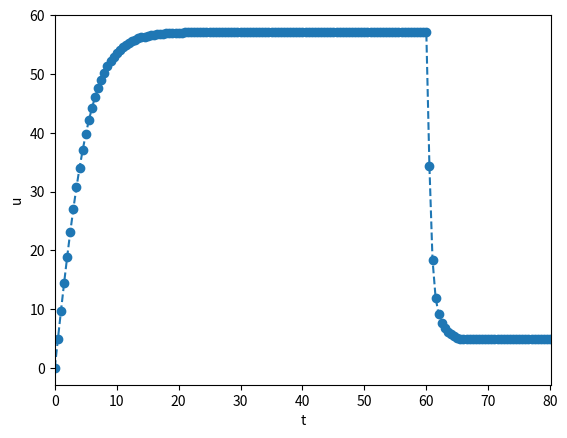
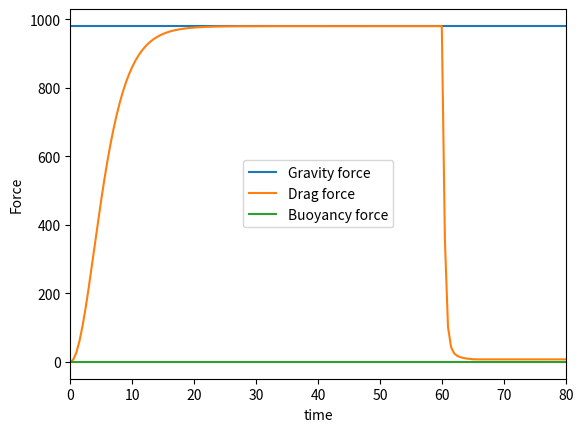

These charts were generated, in order, by the following Python code:
# -*- coding: utf-8 -*-
"""
Created on Fri Aug 23 09:10:51 2013

@author: Milad H. Mobarhan
"""
from pylab import*
close("all")
            
"*****************************************************************************"
class ODESolver():
    """
    Superclass for numerical methods solving scalar ODEs

      du/dt = f(u, t)
    """
    def __init__(self,problem, u0, dt, T):  
        self.problem, self.u0, self.dt, self.T = \
                                                problem, u0, dt ,T
   
    def advance(self):
        """Advance solution one time step."""
        raise NotImplementedError
        
        
    def solve(self):
       """
       Advance solution in time until t < T.
       """
       self.u = []
       self.t = []
       
       self.u.append(float(self.u0))
       self.t.append(0)
       self.dt = float(self.dt)            # avoid integer division
       Nt = int(round(self.T/self.dt))     # no of time intervals
       self.T = Nt*self.dt                 # adjust T to fit time step dt
       
       tNew = 0
       while tNew <= self.T:
           uNew = self.advance()
           self.u.append(uNew)
           tNew = self.t[-1] + self.dt
           self.t.append(tNew)
           
       return array(self.u), array(self.t)
       
"*****************************************************************************"
class Problem():
    """
    Superclass for problems with ODEs of the type
            
        u'(t) = f(u, t)  

    with initial condition u(0)=u0, for t in the time interval
    (0,T]. The time interval is divided into time steps of
    length dt.
    """
                     
    def a(self,t):        
        raise NotImplementedError
      
    def b(self):     
        raise NotImplementedError

    def f(self,u,t):
        raise NotImplementedError 
        
    def forces(self,u,t):
        raise NotImplementedError
              
              
"*****************************************************************************"
class skydiving(Problem):
    """
    Problem:
        Simulate parachuting- vertical motion of a body subject 
        to three different types of forces: 
        the gravity force, the drag force, and the buoyancy force. 
        ODE type:
            
            u'(t) = f(u, t)  

    where

        f(u, t) = -a(t)*|u(t)|u(t) + b(t),
    """
    def __init__(self, A, Ap, dt, dtp, m,  rho, Cd, Cdp, tp):
        self.g  = 9.81
        self.V  = 0.0664
        self.A, self.Ap, self.dt, self.dtp = \
                                            A, Ap, dt, dtp
        self.m, self.rho, self.Cd, self.Cdp, self.tp = \
                                                m, rho, Cd,Cdp, tp

        self.dA = (Ap-A)/(dtp/dt)
                            
    def a(self,t):        
        m, rho, Cd =  self.m, self.rho, self.Cd  
        
        if(t > self.tp):
            if(t < self.tp + self.dtp):
                self.A = self.A + self.dA
            Cd = self.Cdp
            A = self.A            
        else:
            A = self.A
                            
        return 0.5*Cd*rho*A/m

        
    def b(self,t):     
        A, m, rho, V, g =  self.A, self.m, self.rho, self.V, self.g
        rhoBody = float(m/V)  
        return -g*(rho/rhoBody - 1)

    def f(self,u,t):
        a  = a(t)
        b  = b(t) 
        
        return -a*u*abs(u) + b
        
    def forces(self,u,t):
        A, m, V,g, rho, Cd =  self.A, self.m, self.V,self.g, self.rho, self.Cd     
        Fg = 0 *array(t)+ m*g
        A = 0.5
        
        Fd = 0 *array(t)+ 0.5*Cd*rho*A*absolute(u)*u
        Fb = 0 *array(t)+ rho*g*V
        return Fg,Fd,Fb
"*****************************************************************************"
class CNQuadratic(ODESolver):
    """
    Computes u(t_n+1) from u(t_n), by using a Crank-Nicolson scheme with 
    geometeric average approximation,  for ODE of the type:
        
        u'(t) = -a(t)*|u(t)|u(t)+b(t).
        
    """ 

    def advance(self):
        u, dt  = self.u[-1], self.dt     
        
        a = self.problem.a(self.t[-1]+dt*0.5)
        b = self.problem.b(self.t[-1]+dt*0.5)
            
                
        uNew = (u + dt*b)/(1+dt*a*abs(u))
                
        return uNew
        

        
        
"*****************************************************************************"       
class Visualizer:
    def __init__(self, solver):
        self.solver = solver

    def plot(self, plt=None):
        """
        Add solver.u curve to the plotting object plt,
        and include the exact solution if include_exact is True.
        This plot function can be called several times (if
        the solver object has computed new solutions).
        """
        if plt is None:
            import matplotlib.pyplot as plt

        plt.plot(self.solver.t[::5], self.solver.u[::5], '--o')

        plt.xlabel('t')
        plt.ylabel('u')
        xlim(min(self.solver.t),max(self.solver.t))
        return plt    
        
    def plotForces(self, plt=None): 
        """
        Plot forces
        """
        if plt is None:
            import matplotlib.pyplot as plt
            
        forces = self.solver.problem.forces(self.solver.u,self.solver.t)

      
        plt.plot(self.solver.t[::5], forces[0][::5], label = "Gravity force")
        plt.plot(self.solver.t[::5], forces[1][::5], label = "Drag force")
        plt.plot(self.solver.t[::5], forces[2][::5], label = "Buoyancy force")
        plt.legend()
        plt.xlabel('time')
        plt.ylabel('Force')
        xlim(min(self.solver.t),max(self.solver.t))      
        return plt        

"*****************************************************************************"
def define_command_line_options(parser=None):
    if parser is None:
        import argparse
        parser = argparse.ArgumentParser()

    parser.add_argument(
        '--u0', '--initial_condition', type=float,default=0.0, 
        help='initial condition, u(0)',metavar='u0')
        
    parser.add_argument(
        '--dt', '--time_step_value', type=float,default=0.1, 
        help='time step value', metavar='dt')
        
    parser.add_argument(
        '--T', '--stop_time', type=float, default=80.0,
        help='end time of simulation', metavar='T')    
        
    parser.add_argument(
        '--m', '--mass', type=float, default=100.0,
        help='mass of the body', metavar='m')
        
    parser.add_argument(
        '--A', '--areal', type=float, default=0.5,
        help='cross-section areal of the body', metavar='A')
        
    parser.add_argument(
        '--Ap', '--arealp', type=float, default=44.0,
        help='cross-section areal when parachute is open', metavar='Ap')
          
    parser.add_argument(
        '--rho', '--density', type=float, default=1.0,
        help=' density of the fluid ', metavar='rho')    
        
    parser.add_argument(
        '--Cd', '--dragCoff', type=float, default=1.2,
        help='drag coefficient', metavar='Cd')
        
    parser.add_argument(
        '--Cdp', '--dragCoffp', type=float, default=1.8,
        help='drag coefficient, when parachute is open', metavar='Cdp')
        
    parser.add_argument(
        '--tp', '--parachuteOpens', type=float, default=60.0,
        help='the time where the parachute opens', metavar='tp')
        
    parser.add_argument(
        '--dtp', '--time_to_open_parachute', type=float, default=5.0,
        help='Time it takes to open the parachute', metavar='dtp')
        
        
    return parser
       
"*****************************************************************************"

def main():
        
    # Read input from the command line
    parser = define_command_line_options()
    args = parser.parse_args()
    
    #Set up problem solver, problem and vizualizer
    problem    = skydiving(args.A,args.Ap,args.dt,args.dtp,
                           args.m, args.rho, args.Cd,args.Cdp, args.tp)
    solver     = CNQuadratic(problem,args.u0, args.dt, args.T)
    viz        = Visualizer(solver)
    
    # Solve and plot
    u,t = solver.solve()  
    plt = viz.plot()
    plt.show()
    figure()
    pltforce = viz.plotForces()
    pltforce.show()
    
    
"*****************************************************************************"

if __name__ == '__main__':
    main()
    
    
    
    
